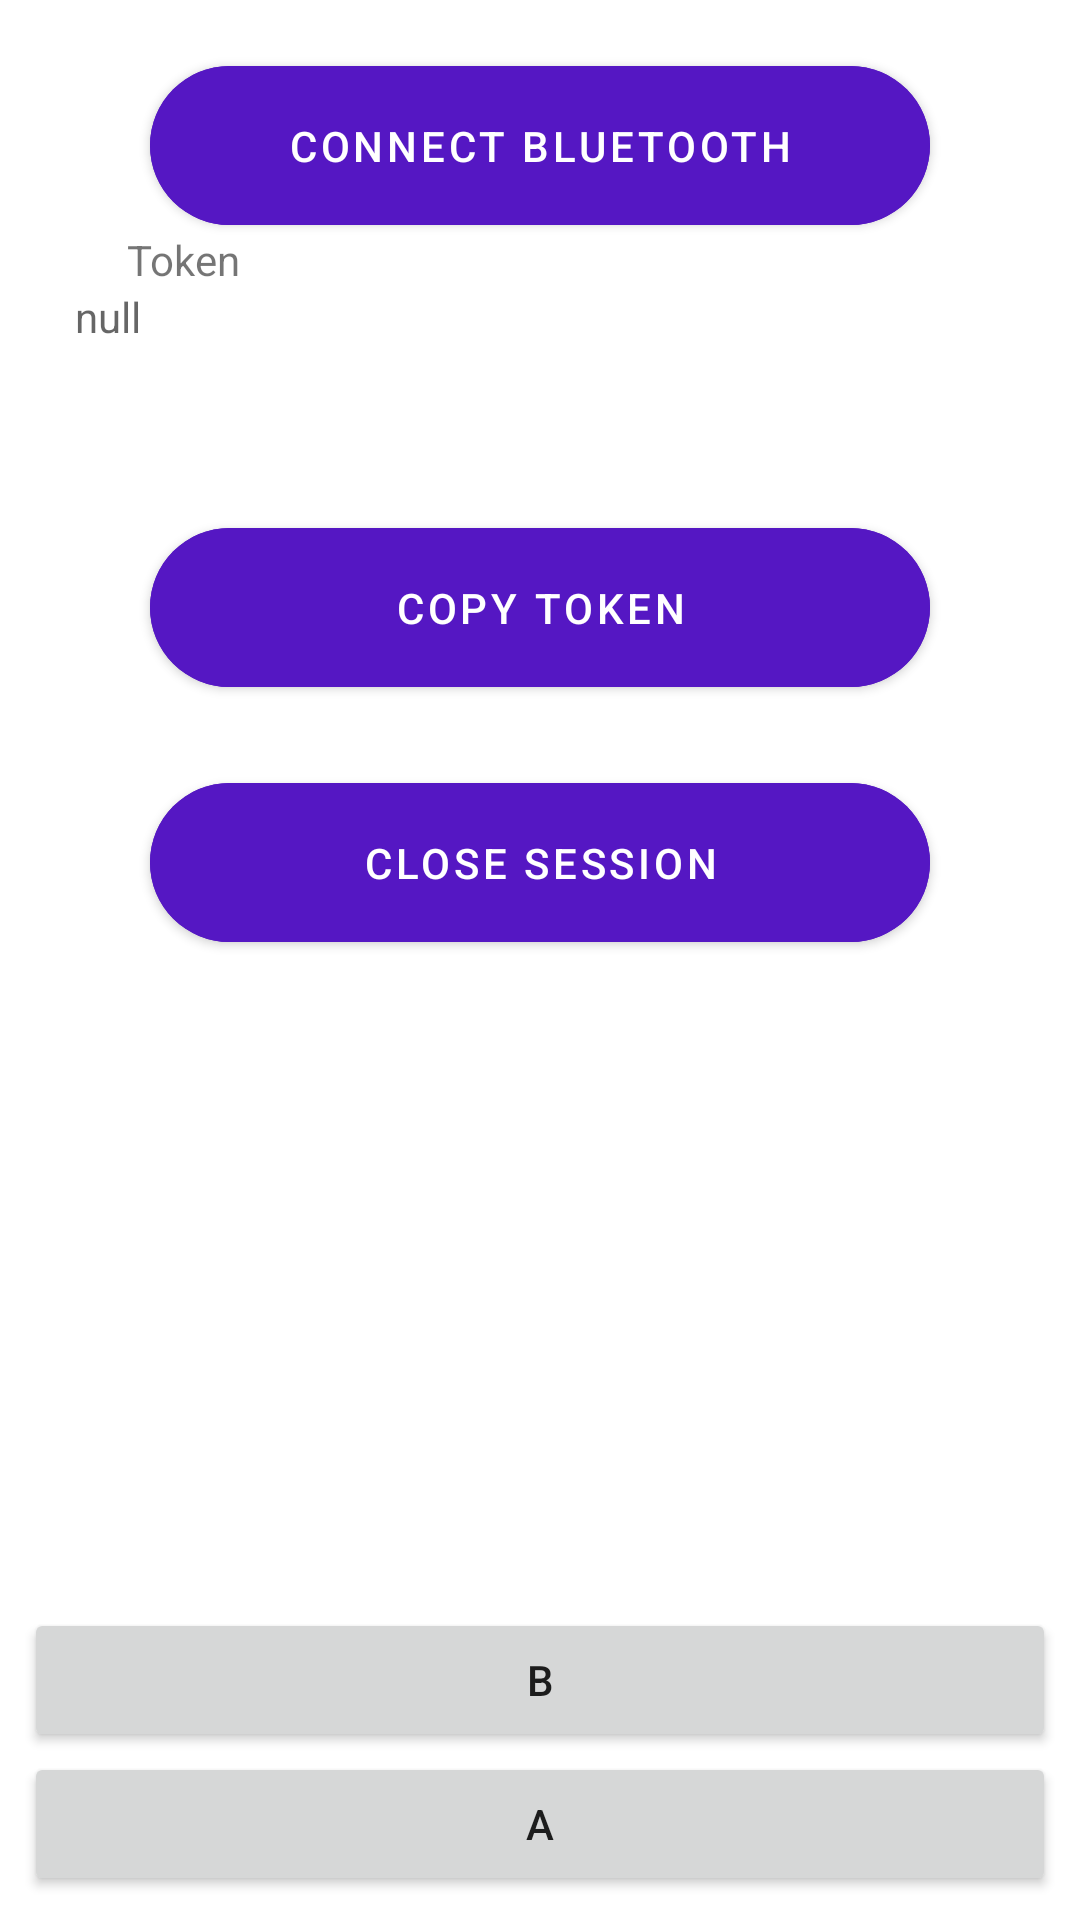

Reconstruct the res/layout file that produces this screen, plus the resources it refers to.
<!-- AndroidManifest.xml: application theme Theme.DT22 -->
<!-- res/layout/activity_server_session.xml -->
<?xml version="1.0" encoding="utf-8"?>
<androidx.constraintlayout.widget.ConstraintLayout xmlns:android="http://schemas.android.com/apk/res/android"
    xmlns:app="http://schemas.android.com/apk/res-auto"
    xmlns:tools="http://schemas.android.com/tools"
    android:layout_width="match_parent"
    android:layout_height="match_parent"
    tools:context=".ServerSessionActivity">

    <com.google.android.material.button.MaterialButton
        android:id="@+id/mb_connect_bluetooth"
        android:layout_width="match_parent"
        android:layout_height="65dp"
        android:layout_marginStart="50dp"
        android:layout_marginTop="16dp"
        android:layout_marginEnd="50dp"
        android:backgroundTint="#5517C3"
        android:onClick="connectBluetooth"
        android:text="@string/connect_bluetooth"
        app:cornerRadius="35dp"
        app:layout_constraintEnd_toEndOf="parent"
        app:layout_constraintHorizontal_bias="0.0"
        app:layout_constraintStart_toStartOf="parent"
        app:layout_constraintTop_toTopOf="parent" />

    <TextView
        android:id="@+id/tv_token_css"
        android:layout_width="wrap_content"
        android:layout_height="wrap_content"
        android:text="@string/tv_token"
        app:layout_constraintBottom_toTopOf="@+id/et_token"
        app:layout_constraintEnd_toEndOf="parent"
        app:layout_constraintHorizontal_bias="0.131"
        app:layout_constraintStart_toStartOf="parent" />

    <TextView
        android:id="@+id/et_token"
        android:layout_width="311dp"
        android:layout_height="54dp"
        android:layout_marginBottom="200dp"
        android:hint="@string/token"
        app:layout_constraintBottom_toBottomOf="parent"
        app:layout_constraintEnd_toEndOf="parent"
        app:layout_constraintHorizontal_bias="0.51"
        app:layout_constraintStart_toStartOf="parent"
        app:layout_constraintTop_toBottomOf="@+id/mb_connect_bluetooth"
        app:layout_constraintVertical_bias="0.049" />

    <com.google.android.material.button.MaterialButton
        android:id="@+id/mb_copy_token"
        android:layout_width="match_parent"
        android:layout_height="65dp"
        android:layout_marginStart="50dp"
        android:layout_marginTop="20dp"
        android:layout_marginEnd="50dp"
        android:backgroundTint="#5517C3"
        android:onClick="copyToken"
        android:text="@string/copy_token"
        app:cornerRadius="35dp"
        app:layout_constraintEnd_toEndOf="parent"
        app:layout_constraintHorizontal_bias="0.0"
        app:layout_constraintStart_toStartOf="parent"
        app:layout_constraintTop_toBottomOf="@+id/et_token" />

    <com.google.android.material.button.MaterialButton
        android:id="@+id/mb_close_session"
        android:layout_width="match_parent"
        android:layout_height="65dp"
        android:layout_marginStart="50dp"
        android:layout_marginTop="20dp"
        android:layout_marginEnd="50dp"
        android:backgroundTint="#5517C3"
        android:onClick="closeSession"
        android:text="@string/close_session"
        app:cornerRadius="35dp"
        app:layout_constraintEnd_toEndOf="parent"
        app:layout_constraintHorizontal_bias="0.0"
        app:layout_constraintStart_toStartOf="parent"
        app:layout_constraintTop_toBottomOf="@+id/mb_copy_token" />

    <Button
        android:id="@+id/buttonB"
        android:layout_width="0dp"
        android:layout_height="wrap_content"
        android:text="B"
        app:layout_constraintBottom_toTopOf="@+id/buttonA"
        app:layout_constraintEnd_toEndOf="@+id/buttonA"
        app:layout_constraintStart_toStartOf="@+id/buttonA" />

    <Button
        android:id="@+id/buttonA"
        android:layout_width="0dp"
        android:layout_height="wrap_content"
        android:layout_marginStart="8dp"
        android:layout_marginEnd="8dp"
        android:layout_marginBottom="8dp"
        android:text="A"
        app:layout_constraintBottom_toBottomOf="parent"
        app:layout_constraintEnd_toEndOf="parent"
        app:layout_constraintStart_toStartOf="parent" />

    <EditText
        android:id="@+id/pt_server_ip"
        android:layout_width="wrap_content"
        android:layout_height="wrap_content"
        android:layout_marginStart="80dp"
        android:layout_marginTop="100dp"
        android:layout_marginEnd="121dp"
        android:layout_marginBottom="156dp"
        android:ems="10"
        android:inputType="textPersonName"
        android:hint="server ip"
        app:layout_constraintBottom_toTopOf="@+id/buttonB"
        app:layout_constraintEnd_toEndOf="parent"
        app:layout_constraintStart_toStartOf="parent"
        app:layout_constraintTop_toBottomOf="@+id/mb_close_session" />


</androidx.constraintlayout.widget.ConstraintLayout>
<!-- resources referenced by this layout -->
<resources>
  <string name="close_session">CLOSE SESSION</string>
  <string name="connect_bluetooth">CONNECT BLUETOOTH</string>
  <string name="copy_token">COPY TOKEN</string>
  <string name="token">null</string>
  <string name="tv_token">Token</string>
  <style name="Theme.DT22" parent="Theme.MaterialComponents.DayNight.DarkActionBar">
          
          <item name="colorPrimary">@color/purple_500</item>
          <item name="colorPrimaryVariant">@color/purple_700</item>
          <item name="colorOnPrimary">@color/white</item>
          
          <item name="colorSecondary">@color/teal_200</item>
          <item name="colorSecondaryVariant">@color/teal_700</item>
          <item name="colorOnSecondary">@color/black</item>
          <item name="android:windowFullscreen">true</item>
          
          <item name="android:statusBarColor" tools:targetApi="l">?attr/colorPrimaryVariant</item>
          
      </style>
  <!-- not gathered from this repository: default colours our renderer supplied (Android Studio template values) -->
  <color name="purple_500">#FF6200EE</color>
  <color name="purple_700">#FF3700B3</color>
  <color name="teal_200">#FF03DAC5</color>
  <color name="teal_700">#FF018786</color>
  <color name="black">#FF000000</color>
  <color name="white">#FFFFFFFF</color>
</resources>
